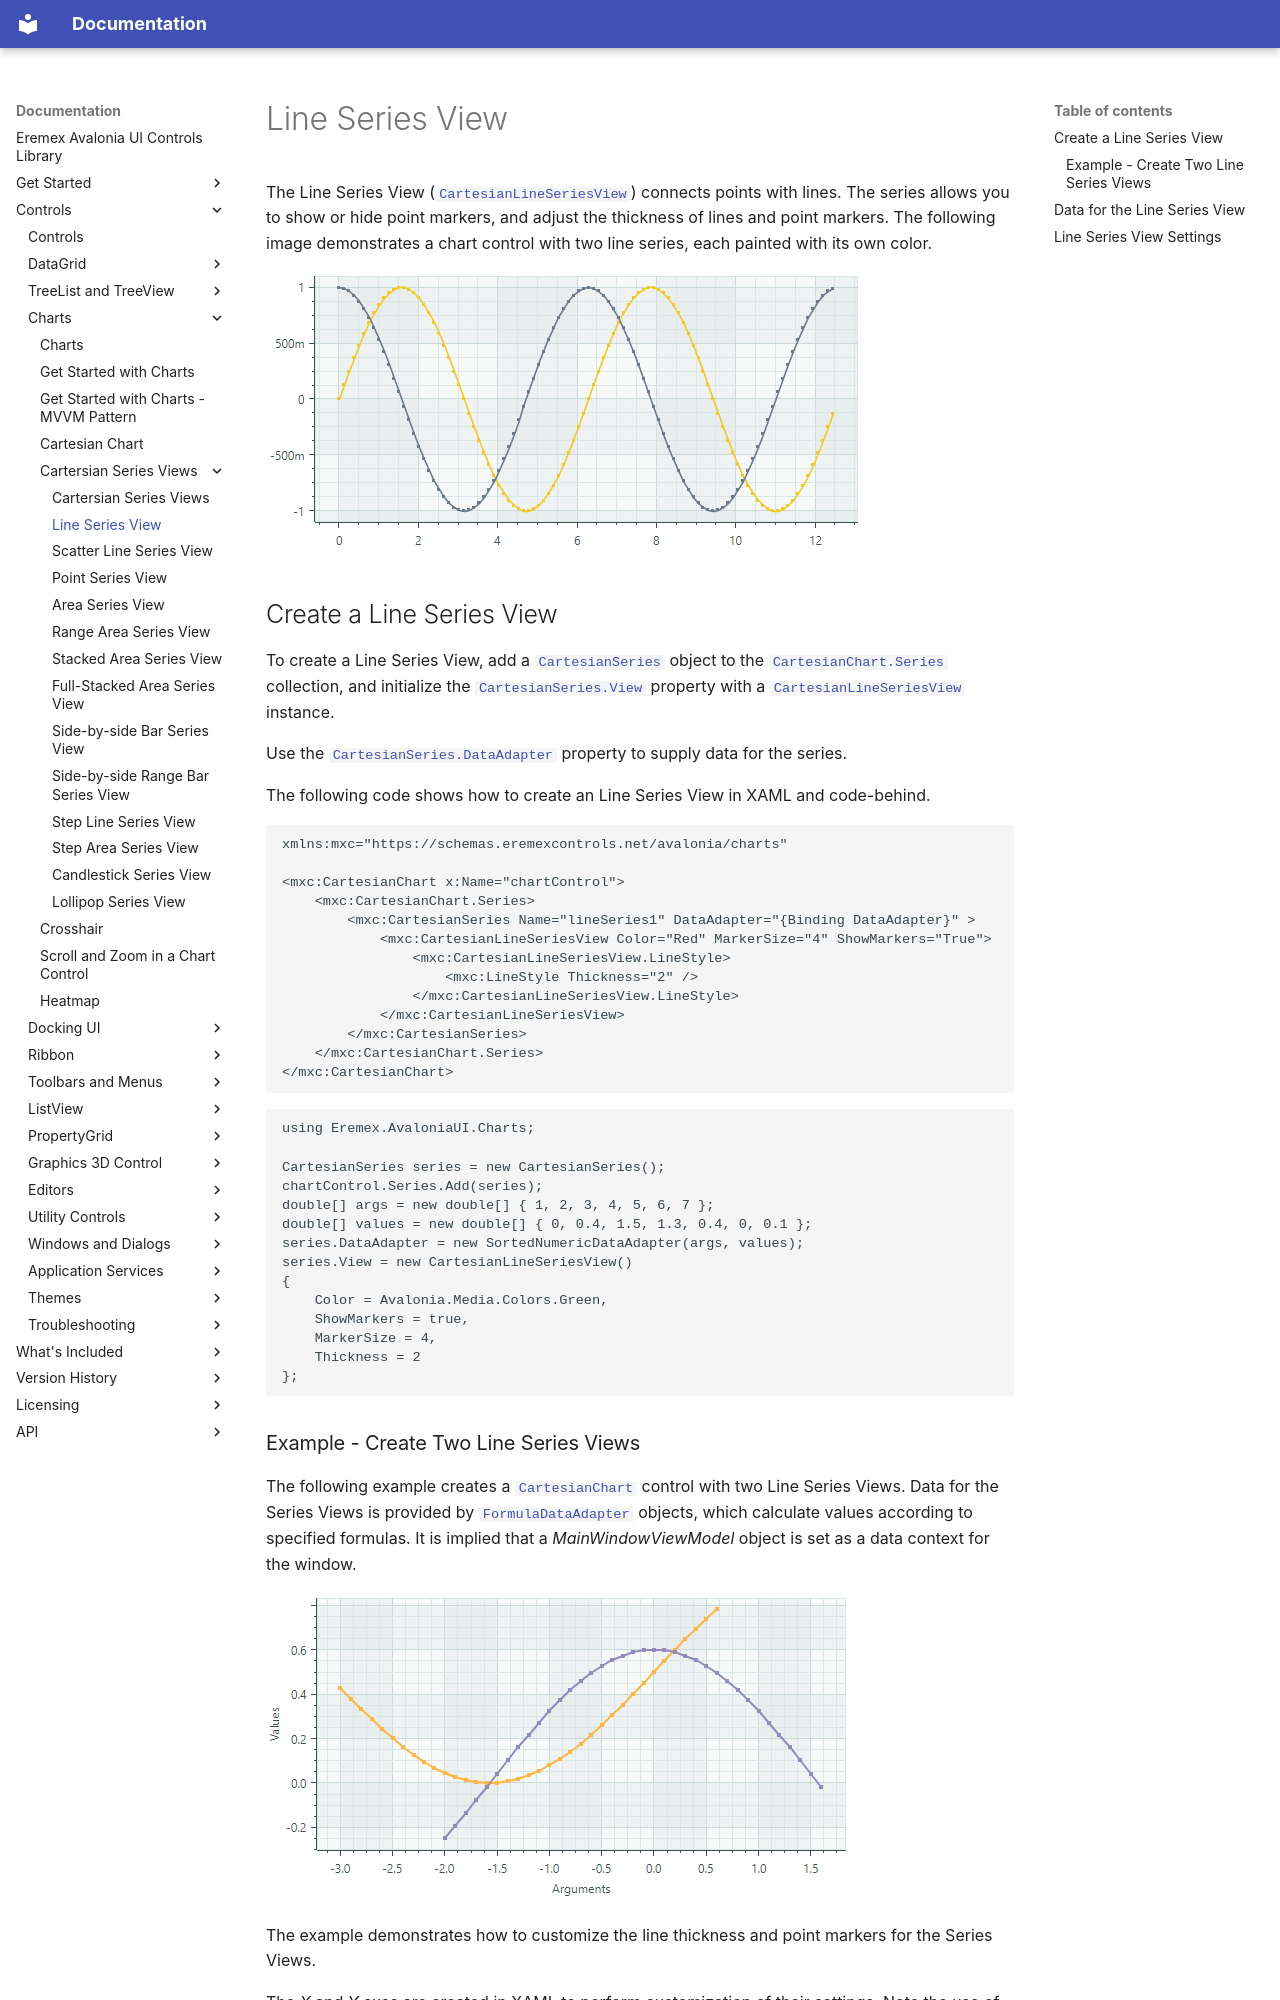

repository: Eremex/controls-doc · page: controls/charts/cartesian-series-views/line-series-vew/index.html · generator: mkdocs

---
title: Line Series View
order: 1000
seealso: []
---

# Line Series View

The Line Series View ([`CartesianLineSeriesView`](../../../API/Eremex.AvaloniaUI.Charts/CartesianLineSeriesView.md)) connects points with lines. The series allows you to show or hide point markers, and adjust the thickness of lines and point markers. The following image demonstrates a chart control with two line series, each painted with its own color.


![chart-views-line-series-view](../../../images/chart-views-line-series-view.png)

## Create a Line Series View

To create a Line Series View, add a [`CartesianSeries`](../../../API/Eremex.AvaloniaUI.Charts/CartesianSeries.md) object to the [`CartesianChart.Series`](../../../API/Eremex.AvaloniaUI.Charts/CartesianChart/Series.md) collection, and initialize the [`CartesianSeries.View`](../../../API/Eremex.AvaloniaUI.Charts/CartesianSeries/View.md) property with a [`CartesianLineSeriesView`](../../../API/Eremex.AvaloniaUI.Charts/CartesianLineSeriesView.md) instance.

Use the [`CartesianSeries.DataAdapter`](../../../API/Eremex.AvaloniaUI.Charts/Series/DataAdapter.md) property to supply data for the series.

The following code shows how to create an Line Series View in XAML and code-behind.

``` xml
xmlns:mxc="https://schemas.eremexcontrols.net/avalonia/charts"

<mxc:CartesianChart x:Name="chartControl">
    <mxc:CartesianChart.Series>
        <mxc:CartesianSeries Name="lineSeries1" DataAdapter="{Binding DataAdapter}" >
            <mxc:CartesianLineSeriesView Color="Red" MarkerSize="4" ShowMarkers="True">
                <mxc:CartesianLineSeriesView.LineStyle>
                    <mxc:LineStyle Thickness="2" />
                </mxc:CartesianLineSeriesView.LineStyle>
            </mxc:CartesianLineSeriesView>
        </mxc:CartesianSeries>
    </mxc:CartesianChart.Series>
</mxc:CartesianChart>
```

``` cs
using Eremex.AvaloniaUI.Charts;

CartesianSeries series = new CartesianSeries();
chartControl.Series.Add(series);
double[] args = new double[] { 1, 2, 3, 4, 5, 6, 7 };
double[] values = new double[] { 0, 0.4, 1.5, 1.3, 0.4, 0, 0.1 };
series.DataAdapter = new SortedNumericDataAdapter(args, values);
series.View = new CartesianLineSeriesView()
{
    Color = Avalonia.Media.Colors.Green,
    ShowMarkers = true,
    MarkerSize = 4,
    Thickness = 2
};
```
